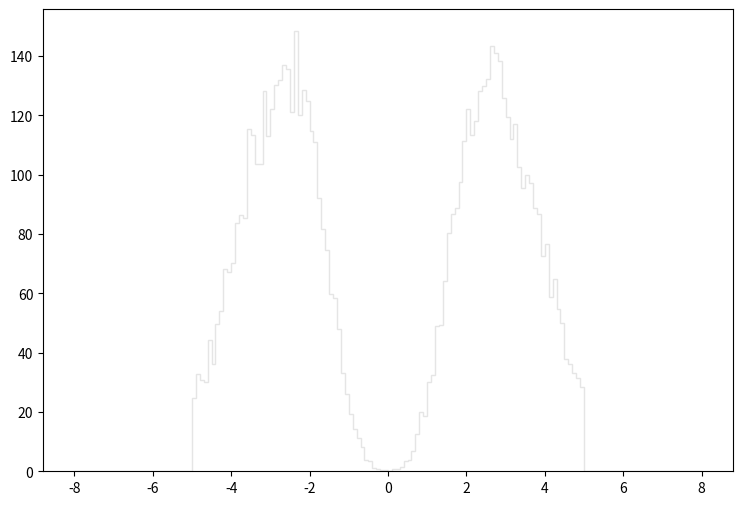

Source code (Python): (Note: this script raises an exception after producing the figure.)
def selection_4():

    # Library import
    import numpy
    import matplotlib
    import matplotlib.pyplot   as plt
    import matplotlib.gridspec as gridspec

    # Library version
    matplotlib_version = matplotlib.__version__
    numpy_version      = numpy.__version__

    # Histo binning
    xBinning = numpy.linspace(-8.0,8.0,161,endpoint=True)

    # Creating data sequence: middle of each bin
    xData = numpy.array([-7.95,-7.85,-7.75,-7.65,-7.55,-7.45,-7.35,-7.25,-7.15,-7.05,-6.95,-6.85,-6.75,-6.65,-6.55,-6.45,-6.35,-6.25,-6.15,-6.05,-5.95,-5.85,-5.75,-5.65,-5.55,-5.45,-5.35,-5.25,-5.15,-5.05,-4.95,-4.85,-4.75,-4.65,-4.55,-4.45,-4.35,-4.25,-4.15,-4.05,-3.95,-3.85,-3.75,-3.65,-3.55,-3.45,-3.35,-3.25,-3.15,-3.05,-2.95,-2.85,-2.75,-2.65,-2.55,-2.45,-2.35,-2.25,-2.15,-2.05,-1.95,-1.85,-1.75,-1.65,-1.55,-1.45,-1.35,-1.25,-1.15,-1.05,-0.95,-0.85,-0.75,-0.65,-0.55,-0.45,-0.35,-0.25,-0.15,-0.05,0.05,0.15,0.25,0.35,0.45,0.55,0.65,0.75,0.85,0.95,1.05,1.15,1.25,1.35,1.45,1.55,1.65,1.75,1.85,1.95,2.05,2.15,2.25,2.35,2.45,2.55,2.65,2.75,2.85,2.95,3.05,3.15,3.25,3.35,3.45,3.55,3.65,3.75,3.85,3.95,4.05,4.15,4.25,4.35,4.45,4.55,4.65,4.75,4.85,4.95,5.05,5.15,5.25,5.35,5.45,5.55,5.65,5.75,5.85,5.95,6.05,6.15,6.25,6.35,6.45,6.55,6.65,6.75,6.85,6.95,7.05,7.15,7.25,7.35,7.45,7.55,7.65,7.75,7.85,7.95])

    # Creating weights for histo: y5_ETA_0
    y5_ETA_0_weights = numpy.array([0.0,0.0,0.0,0.0,0.0,0.0,0.0,0.0,0.0,0.0,0.0,0.0,0.0,0.0,0.0,0.0,0.0,0.0,0.0,0.0,0.0,0.0,0.0,0.0,0.0,0.0,0.0,0.0,0.0,0.0,2.804447605,3.03781020571,3.83615672392,4.38066825891,4.99068773795,5.7153431191,6.09609079394,7.21786983594,7.94661721359,8.80228048286,9.76439166121,10.7305948361,11.7663979515,12.4910493326,13.964920074,14.9556872278,15.4469788083,17.1132693853,17.1787773293,18.2555204098,17.8502047559,18.2718963958,18.6403640811,17.8788647315,17.5063050496,16.6874857489,16.0529022908,14.3415757523,13.3303366159,11.8605618711,10.1082913675,8.71221255977,6.87806212614,5.40009538832,4.39295224842,3.2466084274,2.50148546373,1.70723294202,1.25278973012,0.810628507724,0.507666366453,0.384843911343,0.188327879168,0.143292957628,0.0573171910511,0.0532230745475,0.012282253511,0.00818816900731,0.0,0.0,0.00409408450365,0.0,0.012282253511,0.0163763340146,0.0327526720292,0.0532230745475,0.131010688117,0.196516032175,0.294774028263,0.544513134986,0.769687742687,1.25278973012,1.71951533153,2.42779192667,3.20976165886,4.30697632184,5.80541104218,6.97631804223,8.24139296185,10.2393032556,12.0366057207,13.1461047732,14.6199755145,16.249418123,17.2893172349,17.4858330671,18.5666721441,18.3947202909,18.8901038679,18.3783443049,18.0917565496,17.4940210601,16.8062136475,16.200290165,15.1071710985,13.6824283152,12.8472370285,11.786865934,11.0826865354,9.87493156681,8.69174057726,7.98755717863,7.18511786391,6.3826785492,5.7071511261,4.91699580089,4.35201228338,3.9221326505,3.00505783368,2.86585875256,0.00409408450365,0.0,0.0,0.0,0.0,0.0,0.0,0.0,0.0,0.0,0.0,0.0,0.0,0.0,0.0,0.0,0.0,0.0,0.0,0.0,0.0,0.0,0.0,0.0,0.0,0.0,0.0,0.0,0.0,0.0])

    # Creating weights for histo: y5_ETA_1
    y5_ETA_1_weights = numpy.array([0.0,0.0,0.0,0.0,0.0,0.0,0.0,0.0,0.0,0.0,0.0,0.0,0.0,0.0,0.0,0.0,0.0,0.0,0.0,0.0,0.0,0.0,0.0,0.0,0.0,0.0,0.0,0.0,0.0,0.0,3.93611479101,4.26473215847,4.43522499762,4.3014525839,5.29733391243,5.21185718914,5.57721100316,5.68722408402,4.66509213722,4.94510140226,5.04095981651,4.74964364037,4.71473760768,4.88350016501,4.61655612987,4.20455279633,4.27712850628,3.77898357263,3.26841265209,2.49126498077,2.39286161034,2.18711828426,1.9689109211,1.66496128446,1.22724323938,0.984319280961,0.777774497949,0.534565363455,0.26743852725,0.157882569228,0.158031405507,0.121470991092,0.0607598877136,0.01214391491,0.0,0.0,0.0,0.0,0.0,0.0,0.0,0.0,0.0,0.0,0.0,0.0,0.0,0.0,0.0,0.0,0.0,0.0,0.0,0.0,0.0,0.0,0.0,0.0,0.0,0.0,0.0,0.0,0.0,0.0,0.0,0.0,0.0121713711182,0.0485590777727,0.0729028613824,0.0729094300449,0.303655048152,0.413100380285,0.534653079131,0.692819262377,0.923473439896,1.27589740254,1.4218663005,1.85912614132,2.06576104317,2.80647146249,2.90368926946,3.0494194526,3.60826964192,3.63322535251,4.20463290197,4.64223399281,4.88351618613,5.22536700534,5.09121809512,4.9823304985,5.15122523013,5.17566546093,5.22562734867,5.05435347953,5.07859344623,4.59291695547,4.34908339751,4.38652877899,3.92455194238,3.65781417927,0.0,0.0,0.0,0.0,0.0,0.0,0.0,0.0,0.0,0.0,0.0,0.0,0.0,0.0,0.0,0.0,0.0,0.0,0.0,0.0,0.0,0.0,0.0,0.0,0.0,0.0,0.0,0.0,0.0,0.0])

    # Creating weights for histo: y5_ETA_2
    y5_ETA_2_weights = numpy.array([0.0,0.0,0.0,0.0,0.0,0.0,0.0,0.0,0.0,0.0,0.0,0.0,0.0,0.0,0.0,0.0,0.0,0.0,0.0,0.0,0.0,0.0,0.0,0.0,0.0,0.0,0.0,0.0,0.0,0.0,3.70452284952,4.51797151678,6.26551425679,8.09246333568,9.91929671609,11.3447266528,13.3430251651,14.3368006405,16.3755398999,17.5102980924,18.1124466449,20.1201249973,20.5932697562,21.606833802,22.1989041913,21.9483013064,22.6599584602,21.6260728046,21.9758499384,20.4003921434,19.7586953748,19.5175549719,18.1228966959,16.3455533358,14.7788720962,13.7048266754,11.1746912236,9.71900200495,8.64445246948,7.55034989267,5.853375648,4.71927445744,3.72487958202,2.64032626102,1.76724577616,1.16476665669,0.883729702561,0.441776011384,0.381416533055,0.170698009624,0.0401193285656,0.0301184768247,0.0100697956324,0.0,0.0100230782432,0.0,0.0,0.0,0.0,0.0,0.0,0.0,0.0,0.0,0.0,0.0,0.0100325696498,0.0,0.0200494828175,0.0703875192098,0.160634391463,0.421673815518,0.522104632339,0.82335328267,1.31535069399,1.95762388884,2.43933074772,3.553301231,4.48781140503,5.69295558795,6.53545531449,8.03263896277,9.66863598193,11.5864786049,12.6602719682,14.5686603733,16.6461503558,17.9714887202,19.4062075912,19.6980611126,20.9640833509,20.9457575398,22.4602794301,21.5256052122,21.9375702733,22.3078838854,21.4264681522,21.1248133176,20.472335931,18.8441650868,18.7660272991,15.5213546279,14.2667700097,12.8610583978,11.0449891072,8.92558322201,7.51041326025,6.06385182446,4.60853036169,3.26316955075,0.0,0.0,0.0,0.0,0.0,0.0,0.0,0.0,0.0,0.0,0.0,0.0,0.0,0.0,0.0,0.0,0.0,0.0,0.0,0.0,0.0,0.0,0.0,0.0,0.0,0.0,0.0,0.0,0.0,0.0])

    # Creating weights for histo: y5_ETA_3
    y5_ETA_3_weights = numpy.array([0.0,0.0,0.0,0.0,0.0,0.0,0.0,0.0,0.0,0.0,0.0,0.0,0.0,0.0,0.0,0.0,0.0,0.0,0.0,0.0,0.0,0.0,0.0,0.0,0.0,0.0,0.0,0.0,0.0,0.0,0.308040025689,0.516998366614,0.709656430733,1.05595799183,1.55123194571,1.93579812975,3.30573370654,4.67014139023,5.7709099697,7.88199882099,9.8066781952,12.4248243868,15.1811536874,16.7658069003,19.3936056781,21.1768519144,23.5632791618,25.0156033806,26.1774481304,27.5844303818,28.1352209252,29.1622179084,28.531021647,27.9187405546,27.3534467567,25.7590353317,24.3219740617,22.24275987,20.6421490147,18.3817863304,16.5059589549,15.0048274253,12.8210801128,10.9569406541,9.13630283398,7.64553483445,6.14900209593,5.14865535069,3.91666928698,3.00868999155,2.08480261656,1.42472456604,1.08883244164,0.648938982298,0.412446558003,0.231033431798,0.154043291178,0.0660025643798,0.0275124869269,0.0164858047125,0.0110119311452,0.0385337862807,0.0275169597793,0.110038345104,0.225530279531,0.41799070126,0.610404200696,0.978992835813,1.38572990533,1.93591878708,3.00872533561,3.68016630009,5.03289744201,6.06679261183,7.58509241972,8.60273744443,11.0227659294,13.0794696076,14.7975852622,17.5234049154,19.1307839562,20.8297447523,21.995095471,24.8672192431,26.0051275292,27.2372622817,28.3708845921,29.1638185477,28.6788776548,28.3054005698,27.8429092524,26.1823272365,25.3241976987,23.8058450779,21.2251635958,18.8882749157,16.2964580217,14.4489221488,12.0947514394,9.80789289355,7.83800155311,5.88018407048,4.22423334592,3.19598144524,2.42552022155,1.41915157878,1.03408407776,0.742616600056,0.451078840476,0.324496141387,0.0,0.0,0.0,0.0,0.0,0.0,0.0,0.0,0.0,0.0,0.0,0.0,0.0,0.0,0.0,0.0,0.0,0.0,0.0,0.0,0.0,0.0,0.0,0.0,0.0,0.0,0.0,0.0,0.0,0.0])

    # Creating weights for histo: y5_ETA_4
    y5_ETA_4_weights = numpy.array([0.0,0.0,0.0,0.0,0.0,0.0,0.0,0.0,0.0,0.0,0.0,0.0,0.0,0.0,0.0,0.0,0.0,0.0,0.0,0.0,0.0,0.0,0.0,0.0,0.0,0.0,0.0,0.0,0.0,0.0,0.0167754766607,0.0157879032402,0.0315818790577,0.0365119981127,0.0513258238847,0.0789506392387,0.118418262919,0.175630037537,0.193426095983,0.289158372643,0.361182626243,0.595108964623,0.833820574054,1.17535995604,1.7527430075,2.31511657194,2.94576795051,3.5999360359,4.44373166987,5.00623269831,5.75533620995,6.48651459583,6.94944940691,7.49040982134,7.46549822549,7.78019000185,7.36074125727,7.3924028334,7.11927714698,6.72157343981,6.24195206823,5.71696072827,5.22840485192,4.64413473626,3.96805045898,3.42421649298,3.00676989517,2.47605910934,2.03192483714,1.53562572332,1.24542186531,0.93551640217,0.627632726468,0.456933180759,0.28819698145,0.19338661421,0.104623531853,0.0424281153255,0.032555479538,0.00888348710434,0.0128293395878,0.0227028451767,0.0680983624602,0.112483170405,0.178604558239,0.290135877209,0.47462943249,0.68576633034,0.961185166233,1.23953928155,1.50597511222,1.94497555144,2.40685898496,2.99902024442,3.5339521729,4.04411199443,4.66187548015,5.14336472038,5.62318249875,6.19465811498,6.80427272308,6.99877156088,7.33019799736,7.60178449588,7.7399065685,7.63029153846,7.39221845151,6.91086549354,6.66314843239,5.83711759211,5.00930305751,4.32338240755,3.60307413539,2.90824583629,2.27578711442,1.70623347892,1.27997262539,0.855648583308,0.593118441936,0.426296126583,0.283251418408,0.184551795907,0.139142425932,0.0976929775805,0.0878398902811,0.0552575270627,0.0414515727516,0.0306072324107,0.0246765049377,0.00888474170281,0.0,0.0,0.0,0.0,0.0,0.0,0.0,0.0,0.0,0.0,0.0,0.0,0.0,0.0,0.0,0.0,0.0,0.0,0.0,0.0,0.0,0.0,0.0,0.0,0.0,0.0,0.0,0.0,0.0,0.0])

    # Creating weights for histo: y5_ETA_5
    y5_ETA_5_weights = numpy.array([0.0,0.0,0.0,0.0,0.0,0.0,0.0,0.0,0.0,0.0,0.0,0.0,0.0,0.0,0.0,0.0,0.0,0.0,0.0,0.0,0.0,0.0,0.0,0.0,0.0,0.0,0.0,0.0,0.0,0.0,0.00125909504944,0.00403076808609,0.0042845783041,0.0055469717621,0.00856990879258,0.00983432674686,0.0131070370057,0.0184042635463,0.0246991706542,0.0315067514369,0.0340327346461,0.0494093520076,0.0690659705511,0.0988161833973,0.119227907044,0.169635543767,0.250812323113,0.355941894148,0.486237994404,0.66775649111,0.83689795376,1.00249734812,1.23086452912,1.31459025331,1.44696350275,1.52501343559,1.57705059177,1.58809769981,1.49382298969,1.49781036714,1.34734708318,1.23766259557,1.09227255525,0.94983043757,0.791005103774,0.653124904382,0.525582039043,0.400570994344,0.322918718981,0.230139575479,0.145715960218,0.0897299960463,0.0647832807099,0.0312559019447,0.0128610367022,0.00932775056683,0.00151258638928,0.000755219131346,0.000251949241812,0.0,0.0,0.0,0.000504884165251,0.00226796636005,0.00756156161046,0.0128559474547,0.0312568461761,0.054200646526,0.103354015783,0.140911862561,0.219798640545,0.301988228166,0.405072097726,0.516498212271,0.653644231688,0.803378937045,0.931417123805,1.09682007001,1.22958901645,1.35365102851,1.49755030339,1.52909363579,1.58776801899,1.60748165151,1.56037690445,1.46990392627,1.32865730165,1.1865420641,1.028486519,0.8543170238,0.680885309455,0.498629832089,0.34231615399,0.24679433816,0.177718685236,0.119998455933,0.0854651505794,0.0678111829576,0.051931970392,0.0453727224846,0.0274824649397,0.0209192400574,0.0156289192097,0.0156310997442,0.0100868046383,0.00907838543848,0.0063026370028,0.00479003020852,0.00176425048119,0.00176501106763,0.0,0.0,0.0,0.0,0.0,0.0,0.0,0.0,0.0,0.0,0.0,0.0,0.0,0.0,0.0,0.0,0.0,0.0,0.0,0.0,0.0,0.0,0.0,0.0,0.0,0.0,0.0,0.0,0.0,0.0])

    # Creating weights for histo: y5_ETA_6
    y5_ETA_6_weights = numpy.array([0.0,0.0,0.0,0.0,0.0,0.0,0.0,0.0,0.0,0.0,0.0,0.0,0.0,0.0,0.0,0.0,0.0,0.0,0.0,0.0,0.0,0.0,0.0,0.0,0.0,0.0,0.0,0.0,0.0,0.0,0.000571063993231,0.000861051475344,0.00143071372932,0.000861317887775,0.00143062375889,0.00343227182406,0.00257613823223,0.00457075061001,0.00543813750292,0.00629209680944,0.00888042303551,0.0114557745263,0.017738719344,0.0163117883713,0.0223258015859,0.0254756962263,0.0354858559213,0.0449549434648,0.069290004614,0.0970480106529,0.135142079264,0.176674827592,0.241047868395,0.294337052424,0.352410263959,0.391404946541,0.458704425434,0.468931763743,0.471809817737,0.481049780593,0.423203894337,0.406565763233,0.328655771979,0.279925089587,0.222769976276,0.174390778351,0.1294400535,0.0896168632455,0.058415099158,0.0412256392743,0.0209068180009,0.00916353897628,0.00373175138616,0.00142987300566,0.000284898354891,0.0,0.0,0.0,0.0,0.0,0.0,0.0,0.0,0.0,0.000286303992863,0.000861330383667,0.00172023356515,0.00257590530879,0.0105976066032,0.0214652344513,0.038940450408,0.0526727866363,0.08501707518,0.128017820983,0.170366501117,0.227851705928,0.28914275977,0.340421204722,0.402607564279,0.430865575968,0.449571427419,0.463830140629,0.475241289824,0.440059753874,0.429712554962,0.359038785187,0.299765867991,0.229574639606,0.173197870456,0.135379701158,0.0933356109059,0.0598255955327,0.0509814625687,0.0380718059284,0.0234763933903,0.0220369965151,0.0188888912864,0.0137574579709,0.0154706148621,0.00630197056397,0.00744466696359,0.00628976757505,0.00601144805771,0.00285853840826,0.00429372466748,0.000860237942749,0.000855091634323,0.000572872398814,0.000571710280798,0.000286303992863,0.0,0.0,0.0,0.0,0.0,0.0,0.0,0.0,0.0,0.0,0.0,0.0,0.0,0.0,0.0,0.0,0.0,0.0,0.0,0.0,0.0,0.0,0.0,0.0,0.0,0.0,0.0,0.0,0.0,0.0])

    # Creating weights for histo: y5_ETA_7
    y5_ETA_7_weights = numpy.array([0.0,0.0,0.0,0.0,0.0,0.0,0.0,0.0,0.0,0.0,0.0,0.0,0.0,0.0,0.0,0.0,0.0,0.0,0.0,0.0,0.0,0.0,0.0,0.0,0.0,0.0,0.0,0.0,0.0,0.0,0.0,6.4851705081e-05,0.000129580745214,0.000151094215836,0.000172745899305,6.48132334642e-05,0.000302601058622,0.000324065999688,0.000626576914032,0.000410453554306,0.000797484766884,0.000971940138653,0.000926988694589,0.00136056214001,0.00140404009601,0.00194401019235,0.00207170746276,0.00222256188056,0.00304553430314,0.00265309950472,0.0036718618641,0.00414703117368,0.00660532516238,0.00954224755354,0.013667155033,0.0198434378515,0.0234966740889,0.029582653378,0.0326067236201,0.0331693521577,0.0327787185686,0.0292588589846,0.0240382270534,0.0205348163905,0.0128502743689,0.00993283504382,0.00621404618879,0.00302455805219,0.00136039115505,0.000540154491892,0.000151257154449,0.0,0.0,0.0,0.0,0.0,0.0,0.0,0.0,0.0,0.0,0.0,0.0,0.0,0.0,0.0,0.0,0.0,0.0,6.48341875038e-05,0.000539996498433,0.00177103501395,0.00321874039507,0.00645337903911,0.00889352724854,0.0138452350346,0.0191328109317,0.0253926500788,0.0292352856899,0.0324335761995,0.0337106788186,0.0326049509084,0.02997350908,0.0253047269284,0.0202097857087,0.0153558620442,0.0102799680466,0.00585119346542,0.00436242151919,0.00319434695932,0.00315379293002,0.0022450308973,0.00284766740193,0.00246206278228,0.00190086624375,0.00155498503527,0.00146743612395,0.00114438308445,0.000540125575317,0.000583166010964,0.000583064593412,0.000603241238211,0.000539986859574,0.000259101519966,0.000216086438707,0.000194604902041,0.000129670218963,0.000129670554228,0.000129657814172,6.48701027278e-05,0.0,0.0,0.0,0.0,0.0,0.0,0.0,0.0,0.0,0.0,0.0,0.0,0.0,0.0,0.0,0.0,0.0,0.0,0.0,0.0,0.0,0.0,0.0,0.0,0.0,0.0,0.0,0.0,0.0,0.0])

    # Creating weights for histo: y5_ETA_8
    y5_ETA_8_weights = numpy.array([0.0,0.0,0.0,0.0,0.0,0.0,0.0,0.0,0.0,0.0,0.0,0.0,0.0,0.0,0.0,0.0,0.0,0.0,0.0,0.0,0.0,0.0,0.0,0.0,0.0,0.0,0.0,0.0,0.0,0.0,0.0,0.0,0.0,0.0,0.0,2.83609323266e-05,2.84403582786e-05,0.0,2.84084809468e-05,2.84084809468e-05,0.00014151919166,5.68199178998e-05,0.000198647172926,0.000170489655409,0.000226253150215,0.000338072918116,0.000169635533052,0.000255509143354,0.000198956588034,0.000339252943856,0.000225606988084,0.000340842354155,0.000255634810748,0.000227107421115,0.00065233424181,0.00070995853501,0.00158596707169,0.00232679863914,0.00238123817002,0.00311559326186,0.00286392573805,0.00243204730953,0.00221527105535,0.00178341193742,0.00082054851526,0.000794512043506,0.000139487390543,0.000114810027991,0.0,0.0,0.0,0.0,0.0,0.0,0.0,0.0,0.0,0.0,0.0,0.0,0.0,0.0,0.0,0.0,0.0,0.0,0.0,0.0,0.0,0.0,0.0,0.0,0.0,0.00017042771297,0.000595748412853,0.000964870386886,0.00178601441111,0.00244072222181,0.00297741408968,0.00286680450175,0.00218015994205,0.00226895004598,0.00172894269794,0.00167463388491,0.000848095372428,0.000483023423797,0.000281790859632,0.000170171773349,0.000255511520042,0.000113426884528,0.000197307463441,0.000169967823785,0.00025556157904,0.000198864936991,0.000113578844036,0.00031204818126,0.000113600026271,0.000170438110981,0.000170526791164,0.000142239580737,5.69003687986e-05,5.68209428466e-05,2.84084809468e-05,0.000142108610358,0.0,2.84191760442e-05,2.83795596211e-05,2.846001052e-05,0.0,2.83795596211e-05,0.0,0.0,0.0,0.0,0.0,0.0,0.0,0.0,0.0,0.0,0.0,0.0,0.0,0.0,0.0,0.0,0.0,0.0,0.0,0.0,0.0,0.0,0.0,0.0,0.0,0.0,0.0,0.0,0.0,0.0])

    # Creating weights for histo: y5_ETA_9
    y5_ETA_9_weights = numpy.array([0.0,0.0,0.0,0.0,0.0,0.0,0.0,0.0,0.0,0.0,0.0,0.0,0.0,0.0,0.0,0.0,0.0,0.0,0.0,0.0,0.0,0.0,0.0,0.0,0.0,0.0,0.0,0.0,0.0,0.0,2.61044184661,10.4202956717,10.4180422915,2.60497489995,10.4224375366,2.59814015914,2.60470726297,0.0,5.21281459223,0.0,2.60491145153,2.60300492261,2.60874988872,2.61303900198,7.81121585124,7.81489585965,2.60300492261,0.0,13.0399694559,0.0,2.60491145153,5.22349315374,0.0,2.60667147227,2.60874988872,0.0,10.4310011508,2.60604506331,2.60197552005,0.0,0.0,0.0,0.0,0.0,0.0,0.0,0.0,0.0,0.0,0.0,0.0,0.0,0.0,0.0,0.0,0.0,0.0,0.0,0.0,0.0,0.0,0.0,0.0,0.0,0.0,0.0,0.0,0.0,0.0,0.0,0.0,0.0,0.0,0.0,0.0,0.0,0.0,0.0,0.0,0.0,2.60457267541,0.0,0.0,2.61044184661,0.0,5.21621388945,2.60966469959,0.0,5.21616389978,2.60470726297,0.0,2.60133257605,7.8155918696,0.0,0.0,10.4400492801,7.82094460911,2.6035159708,2.60470726297,0.0,10.4209378467,0.0,5.21501413749,5.21415662247,5.21675608505,5.21415662247,2.60604506331,5.22102827872,10.4298475431,7.82003710442,0.0,0.0,0.0,0.0,0.0,0.0,0.0,0.0,0.0,0.0,0.0,0.0,0.0,0.0,0.0,0.0,0.0,0.0,0.0,0.0,0.0,0.0,0.0,0.0,0.0,0.0,0.0,0.0,0.0,0.0])

    # Creating weights for histo: y5_ETA_10
    y5_ETA_10_weights = numpy.array([0.0,0.0,0.0,0.0,0.0,0.0,0.0,0.0,0.0,0.0,0.0,0.0,0.0,0.0,0.0,0.0,0.0,0.0,0.0,0.0,0.0,0.0,0.0,0.0,0.0,0.0,0.0,0.0,0.0,0.0,8.43199244658,7.37417326586,3.15627328046,7.37242648333,8.42784479996,7.37060659757,11.5899905786,13.6882957786,17.9047363926,17.9089917703,13.6950943793,16.8505723736,14.741898057,8.42060373229,24.2293973136,18.9630365157,9.48010813493,6.31498436139,15.8070621889,10.5403705027,15.7924299996,11.5844154952,17.9049980252,21.059929669,15.79371123,11.5888440121,28.4238569395,11.5821954654,21.0667744402,25.271884053,17.9023970891,17.8937516699,12.6357823536,7.3733498926,5.26706489752,3.15965565166,4.21191975613,5.26752660215,0.0,0.0,0.0,0.0,0.0,0.0,0.0,0.0,0.0,0.0,0.0,0.0,0.0,0.0,0.0,0.0,0.0,0.0,0.0,0.0,0.0,0.0,1.05407975795,0.0,5.26421387141,4.21098095671,4.21108099271,9.48257055964,6.31438029783,4.21168505628,10.5274273828,12.6333853371,13.6898078613,9.47827670655,16.851161047,17.9047787155,16.8577095577,8.4195379641,21.0647929578,24.2179316485,16.8502222476,12.6317770659,15.8025182458,14.7498009013,11.5816529624,13.7046247325,11.5831727402,11.5876897505,16.8499221395,13.6906889476,18.9571805619,17.9103268662,15.8055962767,14.747727078,22.1197957402,15.80666974,15.805076859,8.42579790942,13.6961409098,10.5363883002,6.32292183355,8.43101517178,0.0,0.0,0.0,0.0,0.0,0.0,0.0,0.0,0.0,0.0,0.0,0.0,0.0,0.0,0.0,0.0,0.0,0.0,0.0,0.0,0.0,0.0,0.0,0.0,0.0,0.0,0.0,0.0,0.0,0.0])

    # Creating weights for histo: y5_ETA_11
    y5_ETA_11_weights = numpy.array([0.0,0.0,0.0,0.0,0.0,0.0,0.0,0.0,0.0,0.0,0.0,0.0,0.0,0.0,0.0,0.0,0.0,0.0,0.0,0.0,0.0,0.0,0.0,0.0,0.0,0.0,0.0,0.0,0.0,0.0,2.7636220316,2.30392106087,1.61246244355,1.84179516933,3.22420521088,1.15151347048,6.45030471103,7.36958830745,8.98089458134,8.52074751125,9.67294415543,14.5112394385,14.508288497,14.971855278,18.428760285,18.4274192973,18.6564438648,20.726348733,20.2698596008,21.1918559117,21.4253837389,27.6366698735,26.2597982265,27.6360512516,33.849980938,28.0984422668,31.7867195305,33.4066288747,34.7800462295,34.7826283033,36.6203693862,37.5448209726,30.6385074258,32.9384051393,31.7874803201,26.4849957919,26.4914279221,20.496751652,15.8924222266,11.9820097678,8.98113280839,6.21977393375,5.7608448955,4.14560019057,1.15200452559,1.38244039629,0.0,0.0,0.230000568406,0.229459447194,0.0,0.460966263746,0.461235614005,0.691040951503,1.6116132794,1.38323038792,2.76498991594,7.36739431318,12.4421568379,8.52329116134,14.5138599361,14.9661570407,21.6573784598,18.6546610043,27.1796850753,33.62351539,37.0846969567,35.2425525158,32.474473333,37.5460313197,40.7715218039,35.2411423654,28.0959908336,28.0972319197,30.8599663634,34.3181739345,32.715751224,29.2505812754,29.4738230735,25.7981641586,21.4223098415,16.8202819967,21.4247920137,16.8148335136,16.3575374833,13.8241542087,13.585773466,17.2814127139,14.2837595044,9.67406612798,8.2920072792,8.29606098139,5.52895007625,5.2982925007,3.91405886952,3.45270260504,2.07207849787,1.84486560859,2.30382269615,1.8429928366,0.0,0.0,0.0,0.0,0.0,0.0,0.0,0.0,0.0,0.0,0.0,0.0,0.0,0.0,0.0,0.0,0.0,0.0,0.0,0.0,0.0,0.0,0.0,0.0,0.0,0.0,0.0,0.0,0.0,0.0])

    # Creating weights for histo: y5_ETA_12
    y5_ETA_12_weights = numpy.array([0.0,0.0,0.0,0.0,0.0,0.0,0.0,0.0,0.0,0.0,0.0,0.0,0.0,0.0,0.0,0.0,0.0,0.0,0.0,0.0,0.0,0.0,0.0,0.0,0.0,0.0,0.0,0.0,0.0,0.0,0.0830918579289,0.359816305847,0.276975822085,0.221613412484,0.359909869051,0.470676776306,0.526362656063,0.692229211126,0.775463914522,0.941514364369,0.94111464328,0.913893598628,1.19079143855,2.04869176844,2.63047292587,2.85162987148,3.35036098973,4.48648258644,4.90105760378,6.0086697382,6.5073054466,7.67033223521,10.4414688975,10.9100774346,10.9941842917,12.1282803527,13.2082351733,12.9318313102,14.6207625567,14.4257109761,15.8680077704,15.9788447731,14.61984693,13.485931686,14.2323406093,11.5469958651,12.4622340501,10.3011087029,8.11314548927,7.39360520969,5.53726430767,4.54171642358,3.32318880415,2.65824488543,1.74389385815,1.68904743115,0.775146522897,0.498785363357,0.304543573806,0.0830972824403,0.110716855558,0.13854817698,0.277117359514,0.609126080986,1.30077013737,1.55044885623,2.79627292487,3.1287770081,4.34704186574,5.51032256765,8.11262996833,8.47386395677,10.1628567581,11.7408509755,13.7356784998,14.2616483596,14.9805500088,15.6739910789,16.0052055903,16.0329667778,14.8438523212,14.1495379433,13.9837133224,13.7349436901,12.876258922,11.9354370484,10.7987172166,10.0240739037,8.75034091616,7.69863202667,5.73236590152,4.5962577699,3.62750581804,3.2667504177,2.3540167412,2.18794205417,1.99418043006,1.46770697546,1.163177213,0.720175062835,0.913628143815,0.858196177358,0.498544530439,0.775235007835,0.636782625419,0.664471870807,0.24925564544,0.304651025298,0.304872545417,0.138512321344,0.0,0.0,0.0,0.0,0.0,0.0,0.0,0.0,0.0,0.0,0.0,0.0,0.0,0.0,0.0,0.0,0.0,0.0,0.0,0.0,0.0,0.0,0.0,0.0,0.0,0.0,0.0,0.0,0.0,0.0])

    # Creating weights for histo: y5_ETA_13
    y5_ETA_13_weights = numpy.array([0.0,0.0,0.0,0.0,0.0,0.0,0.0,0.0,0.0,0.0,0.0,0.0,0.0,0.0,0.0,0.0,0.0,0.0,0.0,0.0,0.0,0.0,0.0,0.0,0.0,0.0,0.0,0.0,0.0,0.0,0.0201375982519,0.0201722656338,0.0503371537826,0.0807260904303,0.0403171517425,0.171408327683,0.141113295767,0.0806235992558,0.161202900964,0.171330169819,0.181533533364,0.161379484338,0.171370705108,0.181437595799,0.252078530386,0.272316016573,0.332637078997,0.514168549187,0.544494285978,0.604979067282,0.78647261149,1.06888282546,1.22012072009,1.68370183436,1.79472180375,1.97580653621,2.09723036107,2.38938603544,2.7630437355,2.81260601596,2.86360705647,2.6617030836,3.15591200752,2.3185384801,2.3291213462,1.80472516084,1.64358039282,1.4617365339,1.09892627158,0.796782410512,0.605211841791,0.504171867075,0.302527489964,0.151214107456,0.0605005281721,0.0403345309446,0.0201603295687,0.0,0.0,0.0,0.0,0.0,0.0,0.0,0.0201682849227,0.0604560364438,0.171425621931,0.272116556247,0.403084560733,0.564502820595,0.736080207137,1.20955909255,1.39126277704,1.49215499213,2.18767502996,2.17761887991,2.26800104679,2.57082090057,2.78232105718,2.90372182304,2.5602119414,2.25847950139,2.41947195866,2.21760014702,2.00645740486,1.79483224421,1.64378124882,1.56276103481,0.978107441996,0.947653788452,0.725819560188,0.564608345848,0.382912610643,0.332733623377,0.322641549834,0.241772372258,0.15122891376,0.181446880079,0.191558735815,0.161246531014,0.221775306458,0.12101555924,0.181532501777,0.0705946952291,0.131024377666,0.0402771443823,0.0907135489436,0.0706058606383,0.050466745347,0.0100722003281,0.0,0.0,0.0,0.0,0.0,0.0,0.0,0.0,0.0,0.0,0.0,0.0,0.0,0.0,0.0,0.0,0.0,0.0,0.0,0.0,0.0,0.0,0.0,0.0,0.0,0.0,0.0,0.0,0.0,0.0])

    # Creating weights for histo: y5_ETA_14
    y5_ETA_14_weights = numpy.array([0.0,0.0,0.0,0.0,0.0,0.0,0.0,0.0,0.0,0.0,0.0,0.0,0.0,0.0,0.0,0.0,0.0,0.0,0.0,0.0,0.0,0.0,0.0,0.0,0.0,0.0,0.0,0.0,0.0,0.0,0.011321022953,0.0169796049691,0.0141261543475,0.0311413783472,0.0395851392527,0.0311350686464,0.0339501378197,0.0396116476909,0.0367794884621,0.0509215170935,0.0452571370778,0.0650779464627,0.0735556450944,0.101846189037,0.0593818640479,0.0876997243785,0.116003272461,0.124484818471,0.0904924979931,0.1273270309,0.152794714728,0.181128041521,0.243272746578,0.288561893845,0.367835128201,0.475264748409,0.59987518379,0.679022685814,0.713051210124,0.7779703368,0.800649094393,0.828904242453,0.695928836632,0.713026971639,0.605393094104,0.472532724902,0.370670338401,0.297114308568,0.192374159861,0.104698135334,0.0650520151313,0.0424087688432,0.00847835268601,0.0141419247521,0.00282703490529,0.0,0.0,0.0,0.0,0.0,0.0,0.0,0.0,0.0,0.0,0.00283493011081,0.00849583132675,0.0226260100322,0.0367833820092,0.0989995521231,0.132969250015,0.203706959639,0.265951542644,0.398975463908,0.427180596047,0.684739505599,0.687384963089,0.738466992816,0.876999167474,0.749710571886,0.837497362441,0.721439264836,0.554485350626,0.611061821657,0.560147152898,0.393222863502,0.331008597841,0.260215485966,0.240489129724,0.121630255957,0.127329031537,0.0763679249182,0.0933681826154,0.10461607075,0.0764064756513,0.0933156658982,0.0481139310715,0.0565862433731,0.0848853284965,0.0650554392982,0.0622776319862,0.0452686792135,0.0594268399031,0.0367983790908,0.019782331752,0.0226152296775,0.0283148670701,0.0141388468493,0.0113148632999,0.0141477766149,0.0,0.0,0.0,0.0,0.0,0.0,0.0,0.0,0.0,0.0,0.0,0.0,0.0,0.0,0.0,0.0,0.0,0.0,0.0,0.0,0.0,0.0,0.0,0.0,0.0,0.0,0.0,0.0,0.0,0.0])

    # Creating weights for histo: y5_ETA_15
    y5_ETA_15_weights = numpy.array([0.0,0.0,0.0,0.0,0.0,0.0,0.0,0.0,0.0,0.0,0.0,0.0,0.0,0.0,0.0,0.0,0.0,0.0,0.0,0.0,0.0,0.0,0.0,0.0,0.0,0.0,0.0,0.0,0.0,0.0,0.00152630680853,0.0,0.00151102038833,0.00152482248354,0.0,0.00458316304242,0.0030430423208,0.00153139322156,0.00304328222364,0.00761761613229,0.006083680886,0.00458355421405,0.00456873341809,0.00305755703382,0.00305755703382,0.00151713731999,0.00457778354611,0.00913584424206,0.00762089677415,0.00455999173658,0.00457121280808,0.00305420075756,0.00760781084211,0.00761126638851,0.0137157065522,0.0274305385818,0.0228560167689,0.0243405308473,0.0594462114274,0.0716529763553,0.0669593185532,0.0700317531088,0.0746248053483,0.0441824697232,0.0503036085431,0.0274083446141,0.0106366114428,0.0091253889688,0.00456185777891,0.00152149220661,0.0,0.0,0.0,0.0,0.0,0.0,0.0,0.0,0.0,0.0,0.0,0.0,0.0,0.0,0.0,0.0,0.0,0.0,0.0,0.0,0.0030507416658,0.00913618932398,0.0106430356392,0.00757468652267,0.0243267039346,0.0442204405528,0.0441913922182,0.0654277693357,0.0488197680835,0.0700668167414,0.0625147815381,0.0701083802048,0.0410819440808,0.0487325167187,0.0167727424178,0.0228544331738,0.00458555852551,0.00152904619176,0.00611407882187,0.00458068010706,0.00457648121638,0.00911938785231,0.00454154285326,0.00306410768146,0.00304047311496,0.00455446451685,0.00609631655703,0.00150836018486,0.0045673519086,0.00150836018486,0.00610149633127,0.00152291862402,0.00151868191614,0.00153139322156,0.00303734019652,0.00151868191614,0.00304712066917,0.0,0.0,0.0,0.0,0.0,0.0,0.0,0.0,0.0,0.0,0.0,0.0,0.0,0.0,0.0,0.0,0.0,0.0,0.0,0.0,0.0,0.0,0.0,0.0,0.0,0.0,0.0,0.0,0.0,0.0,0.0,0.0,0.0])

    # Creating weights for histo: y5_ETA_16
    y5_ETA_16_weights = numpy.array([0.0,0.0,0.0,0.0,0.0,0.0,0.0,0.0,0.0,0.0,0.0,0.0,0.0,0.0,0.0,0.0,0.0,0.0,0.0,0.0,0.0,0.0,0.0,0.0,0.0,0.0,0.0,0.0,0.0,0.0,0.000180814992037,0.0,0.0,0.0,0.0,0.00018074597996,0.000721641419282,0.000542391021916,0.000541503338672,0.000540848263098,0.0,0.000360966782637,0.000361041263304,0.00018082693051,0.000180214332794,0.000723169928955,0.000360670323391,0.00036109360003,0.000361431920954,0.000361293049554,0.000902631367718,0.000361747327712,0.0,0.000180593706661,0.0,0.000902138039199,0.0012649251309,0.00289031551303,0.00379190053134,0.00433438975683,0.00523714243484,0.00613714926403,0.00270716200517,0.00487417434048,0.00216652478347,0.00126379829308,0.000541152116494,0.00018005840093,0.0,0.0,0.0,0.0,0.0,0.0,0.0,0.0,0.0,0.0,0.0,0.0,0.0,0.0,0.0,0.0,0.0,0.0,0.0,0.0,0.0,0.0,0.0,0.0,0.000181030269666,0.00144235587389,0.00108270166861,0.00253036708215,0.00451414850208,0.00523849802921,0.00487345418097,0.00559690639705,0.00632232653563,0.00342879225621,0.00288886941733,0.00216554929468,0.000361311265353,0.000541495636431,0.0,0.000360520322253,0.0,0.000361420637172,0.000180700690785,0.000721545526385,0.000722368125695,0.000361311265353,0.000361266399801,0.000541950068634,0.000361263935084,0.000904138696228,0.0,0.000722628461432,0.000361480329537,0.000180461882811,0.0,0.0,0.000540693833171,0.0,0.000542156103573,0.0,0.0,0.0,0.0,0.0,0.0,0.0,0.0,0.0,0.0,0.0,0.0,0.0,0.0,0.0,0.0,0.0,0.0,0.0,0.0,0.0,0.0,0.0,0.0,0.0,0.0,0.0,0.0,0.0,0.0,0.0,0.0,0.0])

    # Creating a new Canvas
    fig   = plt.figure(figsize=(12,6),dpi=80)
    frame = gridspec.GridSpec(1,1,right=0.7)
    pad   = fig.add_subplot(frame[0])

    # Creating a new Stack
    pad.hist(x=xData, bins=xBinning, weights=y5_ETA_0_weights+y5_ETA_1_weights+y5_ETA_2_weights+y5_ETA_3_weights+y5_ETA_4_weights+y5_ETA_5_weights+y5_ETA_6_weights+y5_ETA_7_weights+y5_ETA_8_weights+y5_ETA_9_weights+y5_ETA_10_weights+y5_ETA_11_weights+y5_ETA_12_weights+y5_ETA_13_weights+y5_ETA_14_weights+y5_ETA_15_weights+y5_ETA_16_weights,\
             label="$bg\_dip\_1600\_inf$", histtype="step", rwidth=1.0,\
             color=None, edgecolor="#e5e5e5", linewidth=1, linestyle="solid",\
             bottom=None, cumulative=False, normed=False, align="mid", orientation="vertical")

    pad.hist(x=xData, bins=xBinning, weights=y5_ETA_0_weights+y5_ETA_1_weights+y5_ETA_2_weights+y5_ETA_3_weights+y5_ETA_4_weights+y5_ETA_5_weights+y5_ETA_6_weights+y5_ETA_7_weights+y5_ETA_8_weights+y5_ETA_9_weights+y5_ETA_10_weights+y5_ETA_11_weights+y5_ETA_12_weights+y5_ETA_13_weights+y5_ETA_14_weights+y5_ETA_15_weights,\
             label="$bg\_dip\_1200\_1600$", histtype="step", rwidth=1.0,\
             color=None, edgecolor="#f2f2f2", linewidth=1, linestyle="solid",\
             bottom=None, cumulative=False, normed=False, align="mid", orientation="vertical")

    pad.hist(x=xData, bins=xBinning, weights=y5_ETA_0_weights+y5_ETA_1_weights+y5_ETA_2_weights+y5_ETA_3_weights+y5_ETA_4_weights+y5_ETA_5_weights+y5_ETA_6_weights+y5_ETA_7_weights+y5_ETA_8_weights+y5_ETA_9_weights+y5_ETA_10_weights+y5_ETA_11_weights+y5_ETA_12_weights+y5_ETA_13_weights+y5_ETA_14_weights,\
             label="$bg\_dip\_800\_1200$", histtype="step", rwidth=1.0,\
             color=None, edgecolor="#ccc6aa", linewidth=1, linestyle="solid",\
             bottom=None, cumulative=False, normed=False, align="mid", orientation="vertical")

    pad.hist(x=xData, bins=xBinning, weights=y5_ETA_0_weights+y5_ETA_1_weights+y5_ETA_2_weights+y5_ETA_3_weights+y5_ETA_4_weights+y5_ETA_5_weights+y5_ETA_6_weights+y5_ETA_7_weights+y5_ETA_8_weights+y5_ETA_9_weights+y5_ETA_10_weights+y5_ETA_11_weights+y5_ETA_12_weights+y5_ETA_13_weights,\
             label="$bg\_dip\_600\_800$", histtype="step", rwidth=1.0,\
             color=None, edgecolor="#ccc6aa", linewidth=1, linestyle="solid",\
             bottom=None, cumulative=False, normed=False, align="mid", orientation="vertical")

    pad.hist(x=xData, bins=xBinning, weights=y5_ETA_0_weights+y5_ETA_1_weights+y5_ETA_2_weights+y5_ETA_3_weights+y5_ETA_4_weights+y5_ETA_5_weights+y5_ETA_6_weights+y5_ETA_7_weights+y5_ETA_8_weights+y5_ETA_9_weights+y5_ETA_10_weights+y5_ETA_11_weights+y5_ETA_12_weights,\
             label="$bg\_dip\_400\_600$", histtype="step", rwidth=1.0,\
             color=None, edgecolor="#c1bfa8", linewidth=1, linestyle="solid",\
             bottom=None, cumulative=False, normed=False, align="mid", orientation="vertical")

    pad.hist(x=xData, bins=xBinning, weights=y5_ETA_0_weights+y5_ETA_1_weights+y5_ETA_2_weights+y5_ETA_3_weights+y5_ETA_4_weights+y5_ETA_5_weights+y5_ETA_6_weights+y5_ETA_7_weights+y5_ETA_8_weights+y5_ETA_9_weights+y5_ETA_10_weights+y5_ETA_11_weights,\
             label="$bg\_dip\_200\_400$", histtype="step", rwidth=1.0,\
             color=None, edgecolor="#bab5a3", linewidth=1, linestyle="solid",\
             bottom=None, cumulative=False, normed=False, align="mid", orientation="vertical")

    pad.hist(x=xData, bins=xBinning, weights=y5_ETA_0_weights+y5_ETA_1_weights+y5_ETA_2_weights+y5_ETA_3_weights+y5_ETA_4_weights+y5_ETA_5_weights+y5_ETA_6_weights+y5_ETA_7_weights+y5_ETA_8_weights+y5_ETA_9_weights+y5_ETA_10_weights,\
             label="$bg\_dip\_100\_200$", histtype="step", rwidth=1.0,\
             color=None, edgecolor="#b2a596", linewidth=1, linestyle="solid",\
             bottom=None, cumulative=False, normed=False, align="mid", orientation="vertical")

    pad.hist(x=xData, bins=xBinning, weights=y5_ETA_0_weights+y5_ETA_1_weights+y5_ETA_2_weights+y5_ETA_3_weights+y5_ETA_4_weights+y5_ETA_5_weights+y5_ETA_6_weights+y5_ETA_7_weights+y5_ETA_8_weights+y5_ETA_9_weights,\
             label="$bg\_dip\_0\_100$", histtype="step", rwidth=1.0,\
             color=None, edgecolor="#b7a39b", linewidth=1, linestyle="solid",\
             bottom=None, cumulative=False, normed=False, align="mid", orientation="vertical")

    pad.hist(x=xData, bins=xBinning, weights=y5_ETA_0_weights+y5_ETA_1_weights+y5_ETA_2_weights+y5_ETA_3_weights+y5_ETA_4_weights+y5_ETA_5_weights+y5_ETA_6_weights+y5_ETA_7_weights+y5_ETA_8_weights,\
             label="$bg\_vbf\_1600\_inf$", histtype="step", rwidth=1.0,\
             color=None, edgecolor="#ad998c", linewidth=1, linestyle="solid",\
             bottom=None, cumulative=False, normed=False, align="mid", orientation="vertical")

    pad.hist(x=xData, bins=xBinning, weights=y5_ETA_0_weights+y5_ETA_1_weights+y5_ETA_2_weights+y5_ETA_3_weights+y5_ETA_4_weights+y5_ETA_5_weights+y5_ETA_6_weights+y5_ETA_7_weights,\
             label="$bg\_vbf\_1200\_1600$", histtype="step", rwidth=1.0,\
             color=None, edgecolor="#9b8e82", linewidth=1, linestyle="solid",\
             bottom=None, cumulative=False, normed=False, align="mid", orientation="vertical")

    pad.hist(x=xData, bins=xBinning, weights=y5_ETA_0_weights+y5_ETA_1_weights+y5_ETA_2_weights+y5_ETA_3_weights+y5_ETA_4_weights+y5_ETA_5_weights+y5_ETA_6_weights,\
             label="$bg\_vbf\_800\_1200$", histtype="step", rwidth=1.0,\
             color=None, edgecolor="#876656", linewidth=1, linestyle="solid",\
             bottom=None, cumulative=False, normed=False, align="mid", orientation="vertical")

    pad.hist(x=xData, bins=xBinning, weights=y5_ETA_0_weights+y5_ETA_1_weights+y5_ETA_2_weights+y5_ETA_3_weights+y5_ETA_4_weights+y5_ETA_5_weights,\
             label="$bg\_vbf\_600\_800$", histtype="step", rwidth=1.0,\
             color=None, edgecolor="#afcec6", linewidth=1, linestyle="solid",\
             bottom=None, cumulative=False, normed=False, align="mid", orientation="vertical")

    pad.hist(x=xData, bins=xBinning, weights=y5_ETA_0_weights+y5_ETA_1_weights+y5_ETA_2_weights+y5_ETA_3_weights+y5_ETA_4_weights,\
             label="$bg\_vbf\_400\_600$", histtype="step", rwidth=1.0,\
             color=None, edgecolor="#84c1a3", linewidth=1, linestyle="solid",\
             bottom=None, cumulative=False, normed=False, align="mid", orientation="vertical")

    pad.hist(x=xData, bins=xBinning, weights=y5_ETA_0_weights+y5_ETA_1_weights+y5_ETA_2_weights+y5_ETA_3_weights,\
             label="$bg\_vbf\_200\_400$", histtype="step", rwidth=1.0,\
             color=None, edgecolor="#89a8a0", linewidth=1, linestyle="solid",\
             bottom=None, cumulative=False, normed=False, align="mid", orientation="vertical")

    pad.hist(x=xData, bins=xBinning, weights=y5_ETA_0_weights+y5_ETA_1_weights+y5_ETA_2_weights,\
             label="$bg\_vbf\_100\_200$", histtype="step", rwidth=1.0,\
             color=None, edgecolor="#829e8c", linewidth=1, linestyle="solid",\
             bottom=None, cumulative=False, normed=False, align="mid", orientation="vertical")

    pad.hist(x=xData, bins=xBinning, weights=y5_ETA_0_weights+y5_ETA_1_weights,\
             label="$bg\_vbf\_0\_100$", histtype="step", rwidth=1.0,\
             color=None, edgecolor="#adbcc6", linewidth=1, linestyle="solid",\
             bottom=None, cumulative=False, normed=False, align="mid", orientation="vertical")

    pad.hist(x=xData, bins=xBinning, weights=y5_ETA_0_weights,\
             label="$signal$", histtype="step", rwidth=1.0,\
             color=None, edgecolor="#7a8e99", linewidth=1, linestyle="solid",\
             bottom=None, cumulative=False, normed=False, align="mid", orientation="vertical")


    # Axis
    plt.rc('text',usetex=False)
    plt.xlabel(r"\eta [ j_{2} ] ",\
               fontsize=16,color="black")
    plt.ylabel(r"$\mathrm{Events}$ $(\mathcal{L}_{\mathrm{int}} = 40.0\ \mathrm{fb}^{-1})$ ",\
               fontsize=16,color="black")

    # Boundary of y-axis
    ymax=(y5_ETA_0_weights+y5_ETA_1_weights+y5_ETA_2_weights+y5_ETA_3_weights+y5_ETA_4_weights+y5_ETA_5_weights+y5_ETA_6_weights+y5_ETA_7_weights+y5_ETA_8_weights+y5_ETA_9_weights+y5_ETA_10_weights+y5_ETA_11_weights+y5_ETA_12_weights+y5_ETA_13_weights+y5_ETA_14_weights+y5_ETA_15_weights+y5_ETA_16_weights).max()*1.1
    ymin=0 # linear scale
    #ymin=min([x for x in (y5_ETA_0_weights+y5_ETA_1_weights+y5_ETA_2_weights+y5_ETA_3_weights+y5_ETA_4_weights+y5_ETA_5_weights+y5_ETA_6_weights+y5_ETA_7_weights+y5_ETA_8_weights+y5_ETA_9_weights+y5_ETA_10_weights+y5_ETA_11_weights+y5_ETA_12_weights+y5_ETA_13_weights+y5_ETA_14_weights+y5_ETA_15_weights+y5_ETA_16_weights) if x])/100. # log scale
    plt.gca().set_ylim(ymin,ymax)

    # Log/Linear scale for X-axis
    plt.gca().set_xscale("linear")
    #plt.gca().set_xscale("log",nonposx="clip")

    # Log/Linear scale for Y-axis
    plt.gca().set_yscale("linear")
    #plt.gca().set_yscale("log",nonposy="clip")

    # Legend
    plt.legend(bbox_to_anchor=(1.05,1), loc=2, borderaxespad=0.)

    # Saving the image
    plt.savefig('../../HTML/MadAnalysis5job_0/selection_4.png')
    plt.savefig('../../PDF/MadAnalysis5job_0/selection_4.png')
    plt.savefig('../../DVI/MadAnalysis5job_0/selection_4.eps')

# Running!
if __name__ == '__main__':
    selection_4()
